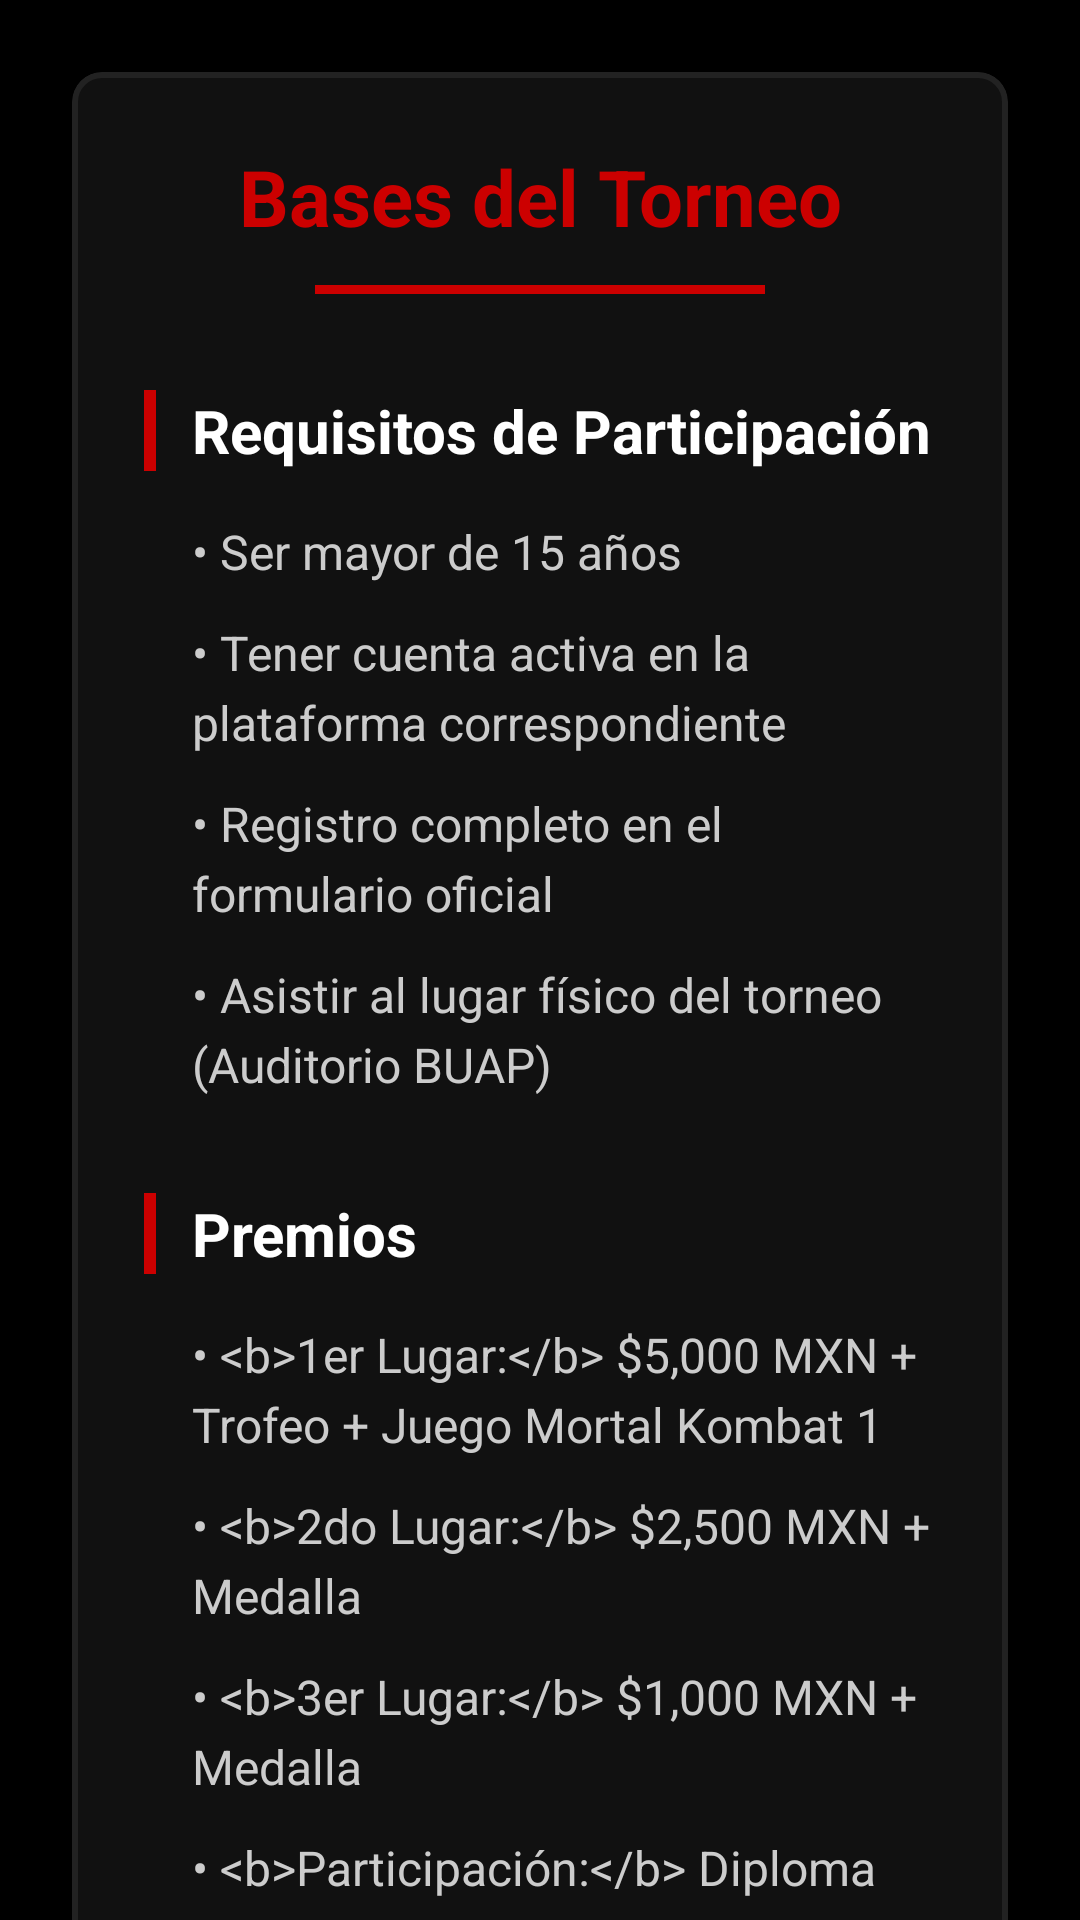

Layout XML and referenced resources for this Android screen:
<!-- AndroidManifest.xml: application theme Theme.TorneoMK -->
<!-- res/layout/activity_bases_fragment.xml -->
<?xml version="1.0" encoding="utf-8"?>
<ScrollView xmlns:android="http://schemas.android.com/apk/res/android"
    xmlns:app="http://schemas.android.com/apk/res-auto"
    android:layout_width="match_parent"
    android:layout_height="match_parent"
    android:background="@color/mk_black">

    <LinearLayout
        android:layout_width="match_parent"
        android:layout_height="wrap_content"
        android:orientation="vertical"
        android:padding="16dp">

        <com.google.android.material.card.MaterialCardView
            android:layout_width="match_parent"
            android:layout_height="wrap_content"
            app:cardBackgroundColor="@color/mk_dark_gray"
            app:cardCornerRadius="10dp"
            app:strokeColor="@color/mk_gray"
            app:strokeWidth="2dp"
            app:cardElevation="8dp"
            android:layout_margin="8dp">

            <LinearLayout
                android:layout_width="match_parent"
                android:layout_height="wrap_content"
                android:orientation="vertical"
                android:padding="24dp">

                <TextView
                    android:layout_width="match_parent"
                    android:layout_height="wrap_content"
                    android:text="Bases del Torneo"
                    android:textColor="@color/mk_red"
                    android:textSize="26sp"
                    android:textStyle="bold"
                    android:gravity="center"
                    android:layout_marginBottom="12dp"/>

                <View
                    android:layout_width="150dp"
                    android:layout_height="3dp"
                    android:background="@color/mk_red"
                    android:layout_gravity="center"
                    android:layout_marginBottom="32dp"/>


                <LinearLayout
                    android:layout_width="match_parent"
                    android:layout_height="wrap_content"
                    android:orientation="horizontal"
                    android:layout_marginBottom="16dp">
                    <View
                        android:layout_width="4dp"
                        android:layout_height="match_parent"
                        android:background="@color/mk_red" />
                    <TextView
                        style="@style/H3TitleStyle"
                        android:text="Requisitos de Participación" />
                </LinearLayout>

                <TextView style="@style/BaseListItemStyle" android:text="@string/base_req_1" />
                <TextView style="@style/BaseListItemStyle" android:text="@string/base_req_2" />
                <TextView style="@style/BaseListItemStyle" android:text="@string/base_req_3" />
                <TextView style="@style/BaseListItemStyle" android:text="@string/base_req_4" android:layout_marginBottom="32dp"/>


                <LinearLayout
                    android:layout_width="match_parent"
                    android:layout_height="wrap_content"
                    android:orientation="horizontal"
                    android:layout_marginBottom="16dp">
                    <View
                        android:layout_width="4dp"
                        android:layout_height="match_parent"
                        android:background="@color/mk_red" />
                    <TextView
                        style="@style/H3TitleStyle"
                        android:text="Premios" />
                </LinearLayout>

                <TextView style="@style/BaseListItemStyle" android:text="@string/base_prem_1" />
                <TextView style="@style/BaseListItemStyle" android:text="@string/base_prem_2" />
                <TextView style="@style/BaseListItemStyle" android:text="@string/base_prem_3" />
                <TextView style="@style/BaseListItemStyle" android:text="@string/base_prem_4" android:layout_marginBottom="32dp"/>


                <LinearLayout
                    android:layout_width="match_parent"
                    android:layout_height="wrap_content"
                    android:orientation="horizontal"
                    android:layout_marginBottom="16dp">
                    <View
                        android:layout_width="4dp"
                        android:layout_height="match_parent"
                        android:background="@color/mk_red" />
                    <TextView
                        style="@style/H3TitleStyle"
                        android:text="Fechas Importantes" />
                </LinearLayout>

                <TextView style="@style/BaseListItemStyle" android:text="@string/base_fecha_1" />
                <TextView style="@style/BaseListItemStyle" android:text="@string/base_fecha_2" />
                <TextView style="@style/BaseListItemStyle" android:text="@string/base_fecha_3" />
                <TextView style="@style/BaseListItemStyle" android:text="@string/base_fecha_4" />

            </LinearLayout>
        </com.google.android.material.card.MaterialCardView>
    </LinearLayout>
</ScrollView>
<!-- resources referenced by this layout -->
<resources>
  <color name="mk_black">#000000</color>
  <color name="mk_dark_gray">#111111</color>
  <color name="mk_gray">#222222</color>
  <color name="mk_red">#CC0000</color>
  <string name="base_fecha_1">&amp;#8226; &lt;b&gt;Registro:&lt;/b&gt; 1-30 de Marzo 2026</string>
  <string name="base_fecha_2">&amp;#8226; &lt;b&gt;Clasificatorias:&lt;/b&gt; 5-6 de Abril 2026</string>
  <string name="base_fecha_3">&amp;#8226; &lt;b&gt;Finales:&lt;/b&gt; 12 de Abril 2026</string>
  <string name="base_fecha_4">&amp;#8226; &lt;b&gt;Entrega de Premios:&lt;/b&gt; 12 de Abril 2026 (al término)</string>
  <string name="base_prem_1">&amp;#8226; &lt;b&gt;1er Lugar:&lt;/b&gt; $5,000 MXN + Trofeo + Juego Mortal Kombat 1</string>
  <string name="base_prem_2">&amp;#8226; &lt;b&gt;2do Lugar:&lt;/b&gt; $2,500 MXN + Medalla</string>
  <string name="base_prem_3">&amp;#8226; &lt;b&gt;3er Lugar:&lt;/b&gt; $1,000 MXN + Medalla</string>
  <string name="base_prem_4">&amp;#8226; &lt;b&gt;Participación:&lt;/b&gt; Diploma digital a todos los competidores</string>
  <string name="base_req_1">• Ser mayor de 15 años</string>
  <string name="base_req_2">• Tener cuenta activa en la plataforma correspondiente</string>
  <string name="base_req_3">• Registro completo en el formulario oficial</string>
  <string name="base_req_4">• Asistir al lugar físico del torneo (Auditorio BUAP)</string>
  <style name="BaseListItemStyle">
          <item name="android:layout_width">match_parent</item>
          <item name="android:layout_height">wrap_content</item>
          <item name="android:textColor">@color/text_secondary</item>
          <item name="android:textSize">16sp</item>
          <item name="android:layout_marginBottom">12dp</item>
          <item name="android:paddingStart">16dp</item>
          <item name="android:lineSpacingMultiplier">1.2</item>
      </style>
  <style name="H3TitleStyle">
          <item name="android:layout_width">wrap_content</item>
          <item name="android:layout_height">wrap_content</item>
          <item name="android:textColor">@color/white</item>
          <item name="android:textSize">20sp</item>
          <item name="android:textStyle">bold</item>
          <item name="android:layout_marginStart">12dp</item>
          <item name="android:layout_gravity">center_vertical</item>
      </style>
  <style name="Theme.TorneoMK" parent="Theme.MaterialComponents.DayNight.NoActionBar">
          <item name="colorPrimary">@color/mk_red</item>
          <item name="colorPrimaryVariant">@color/mk_red_dark</item>
          <item name="colorOnPrimary">@color/white</item>
          <item name="android:colorBackground">@color/mk_black</item>
          <item name="android:textColor">@color/white</item>
  
  
      </style>
  <color name="text_secondary">#CCCCCC</color>
  <color name="white">#FFFFFF</color>
  <color name="mk_red_dark">#AA0000</color>
</resources>
